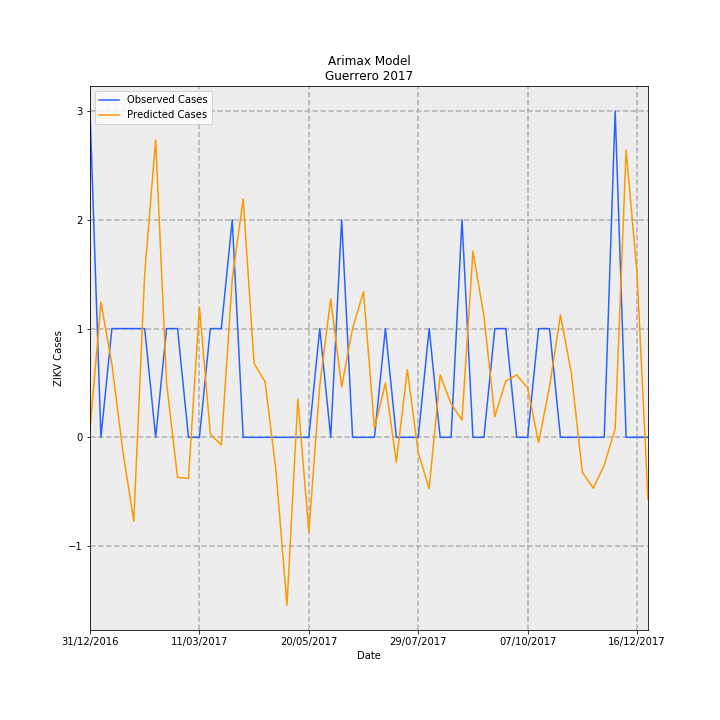

The data file committed next to this chart (first rows):
Date, predictions_incidence, observed_incidence, Predicted Cases, Observed Cases, error
31/12/2016, 0.002059, 0.08491, 0.07274, 3.0, 2.927
07/01/2017, 0.03518, 0.0, 1.243, 0.0, -1.243
14/01/2017, 0.01905, 0.0283, 0.673, 1.0, 0.327
21/01/2017, -0.003565, 0.0283, -0.126, 1.0, 1.126
28/01/2017, -0.02183, 0.0283, -0.7714, 1.0, 1.771
04/02/2017, 0.04265, 0.0283, 1.507, 1.0, -0.5068
11/02/2017, 0.07742, 0.0, 2.735, 0.0, -2.735
18/02/2017, 0.0141, 0.0283, 0.4983, 1.0, 0.5017
25/02/2017, -0.01043, 0.0283, -0.3684, 1.0, 1.368
04/03/2017, -0.0107, 0.0, -0.3779, 0.0, 0.3779
11/03/2017, 0.03382, 0.0, 1.195, 0.0, -1.195
18/03/2017, 0.0008474, 0.0283, 0.02994, 1.0, 0.9701
25/03/2017, -0.001997, 0.0283, -0.07057, 1.0, 1.071
01/04/2017, 0.04118, 0.05661, 1.455, 2.0, 0.5449
08/04/2017, 0.06202, 0.0, 2.191, 0.0, -2.191
15/04/2017, 0.01918, 0.0, 0.6775, 0.0, -0.6775
22/04/2017, 0.0145, 0.0, 0.5123, 0.0, -0.5123
29/04/2017, -0.00875, 0.0, -0.3091, 0.0, 0.3091
06/05/2017, -0.04372, 0.0, -1.545, 0.0, 1.545
13/05/2017, 0.009949, 0.0, 0.3515, 0.0, -0.3515
20/05/2017, -0.0247, 0.0, -0.8727, 0.0, 0.8727
27/05/2017, 0.01348, 0.0283, 0.4762, 1.0, 0.5238
03/06/2017, 0.03607, 0.0, 1.274, 0.0, -1.274
10/06/2017, 0.01314, 0.05661, 0.4642, 2.0, 1.536
17/06/2017, 0.0284, 0.0, 1.004, 0.0, -1.004
24/06/2017, 0.03788, 0.0, 1.338, 0.0, -1.338
01/07/2017, 0.002309, 0.0, 0.08157, 0.0, -0.08157
08/07/2017, 0.01412, 0.0283, 0.499, 1.0, 0.501
15/07/2017, -0.006444, 0.0, -0.2277, 0.0, 0.2277
22/07/2017, 0.0176, 0.0, 0.6218, 0.0, -0.6218
29/07/2017, -0.004051, 0.0, -0.1431, 0.0, 0.1431
05/08/2017, -0.01332, 0.0283, -0.4706, 1.0, 1.471
12/08/2017, 0.01621, 0.0, 0.5728, 0.0, -0.5728
19/08/2017, 0.008785, 0.0, 0.3104, 0.0, -0.3104
26/08/2017, 0.004526, 0.05661, 0.1599, 2.0, 1.84
02/09/2017, 0.04846, 0.0, 1.712, 0.0, -1.712
09/09/2017, 0.03159, 0.0, 1.116, 0.0, -1.116
16/09/2017, 0.005385, 0.0283, 0.1903, 1.0, 0.8097
23/09/2017, 0.01465, 0.0283, 0.5176, 1.0, 0.4824
30/09/2017, 0.01624, 0.0, 0.5736, 0.0, -0.5736
07/10/2017, 0.01283, 0.0, 0.4532, 0.0, -0.4532
14/10/2017, -0.001335, 0.0283, -0.04716, 1.0, 1.047
21/10/2017, 0.01322, 0.0283, 0.467, 1.0, 0.533
28/10/2017, 0.03184, 0.0, 1.125, 0.0, -1.125
04/11/2017, 0.0166, 0.0, 0.5865, 0.0, -0.5865
11/11/2017, -0.00909, 0.0, -0.3212, 0.0, 0.3212
18/11/2017, -0.01326, 0.0, -0.4687, 0.0, 0.4687
25/11/2017, -0.007213, 0.0, -0.2548, 0.0, 0.2548
02/12/2017, 0.002224, 0.08491, 0.07858, 3.0, 2.921
09/12/2017, 0.07476, 0.0, 2.642, 0.0, -2.642
16/12/2017, 0.04257, 0.0, 1.504, 0.0, -1.504
23/12/2017, -0.01613, 0.0, -0.5699, 0.0, 0.5699
